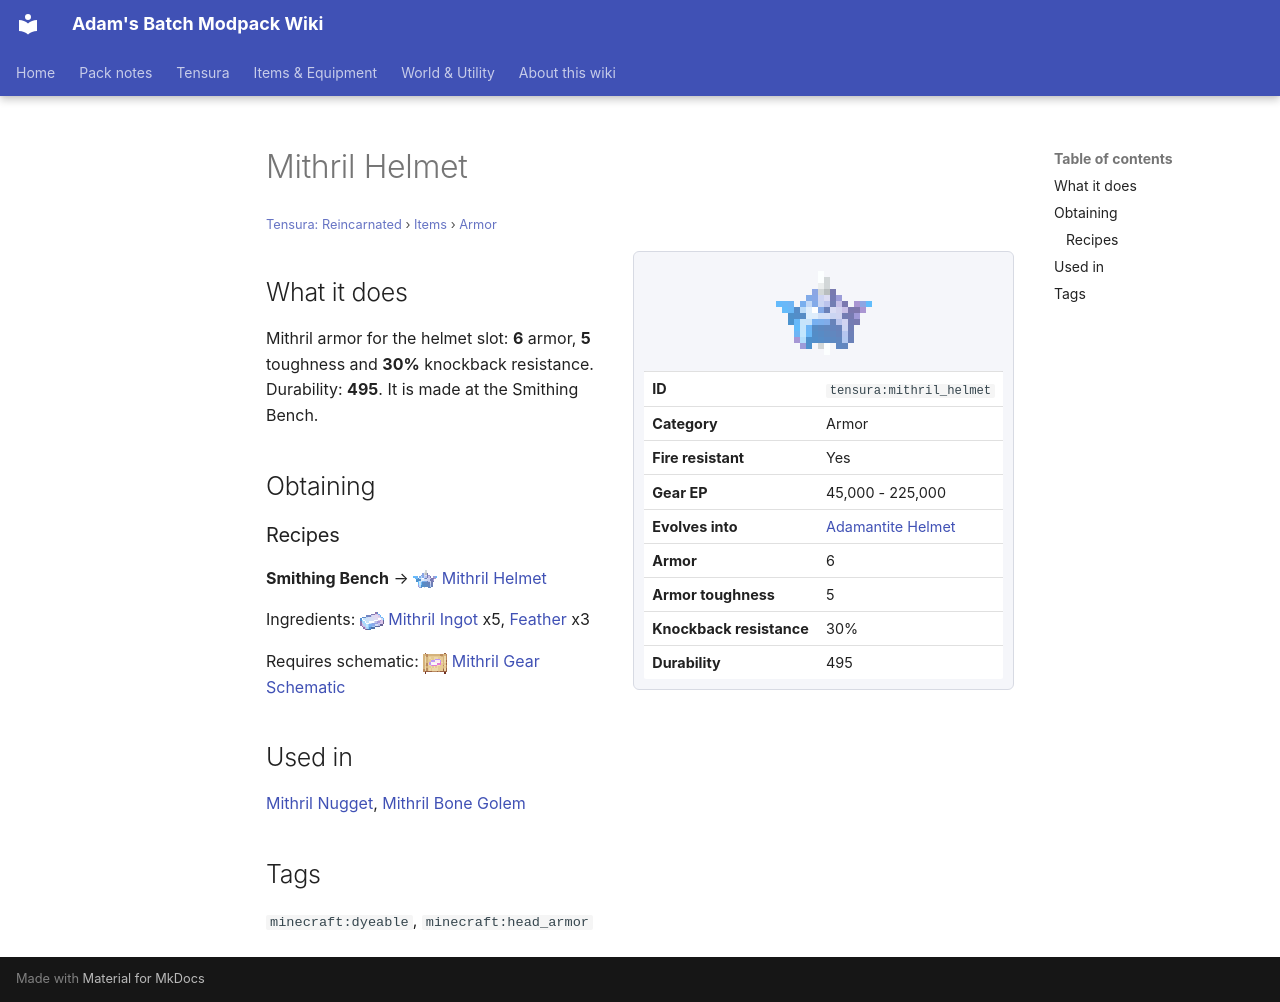

repository: Proteus-Nell/Adams-Batch-MC-Modpack-Wiki · page: tensura-reincarnated/items/armor/mithril-helmet/index.html · generator: mkdocs

# Mithril Helmet

<small>[Tensura: Reincarnated](../../index.md) &rsaquo; [Items](../index.md) &rsaquo; [Armor](index.md)</small>

<div class="infobox" markdown>

![Mithril Helmet](../../../assets/icons/tensura/item/mithril_helmet.png)

| | |
|---|---|
| **ID** | `tensura:mithril_helmet` |
| **Category** | Armor |
| **Fire resistant** | Yes |
| **Gear EP** | 45,000 - 225,000 |
| **Evolves into** | [Adamantite Helmet](adamantite-helmet.md) |
| **Armor** | 6 |
| **Armor toughness** | 5 |
| **Knockback resistance** | 30% |
| **Durability** | 495 |

</div>

## What it does

Mithril armor for the helmet slot: **6** armor, **5** toughness and **30%** knockback resistance. Durability: **495**. It is made at the Smithing Bench.

## Obtaining

### Recipes

**Smithing Bench** &rarr; ![](../../../assets/icons/tensura/item/mithril_helmet.png) [Mithril Helmet](mithril-helmet.md)

Ingredients: ![](../../../assets/icons/tensura/item/mithril_ingot.png) [Mithril Ingot](../materials/mithril-ingot.md) x5,  [Feather](https://minecraft.wiki/w/Feather) x3

Requires schematic: ![](../../../assets/icons/tensura/item/mithril_gear_schematic.png) [Mithril Gear Schematic](../schematics/mithril-gear-schematic.md)

## Used in

[Mithril Nugget](../materials/mithril-nugget.md), [Mithril Bone Golem](../miscellaneous/mithril-bone-golem.md)

## Tags

`minecraft:dyeable`, `minecraft:head_armor`
